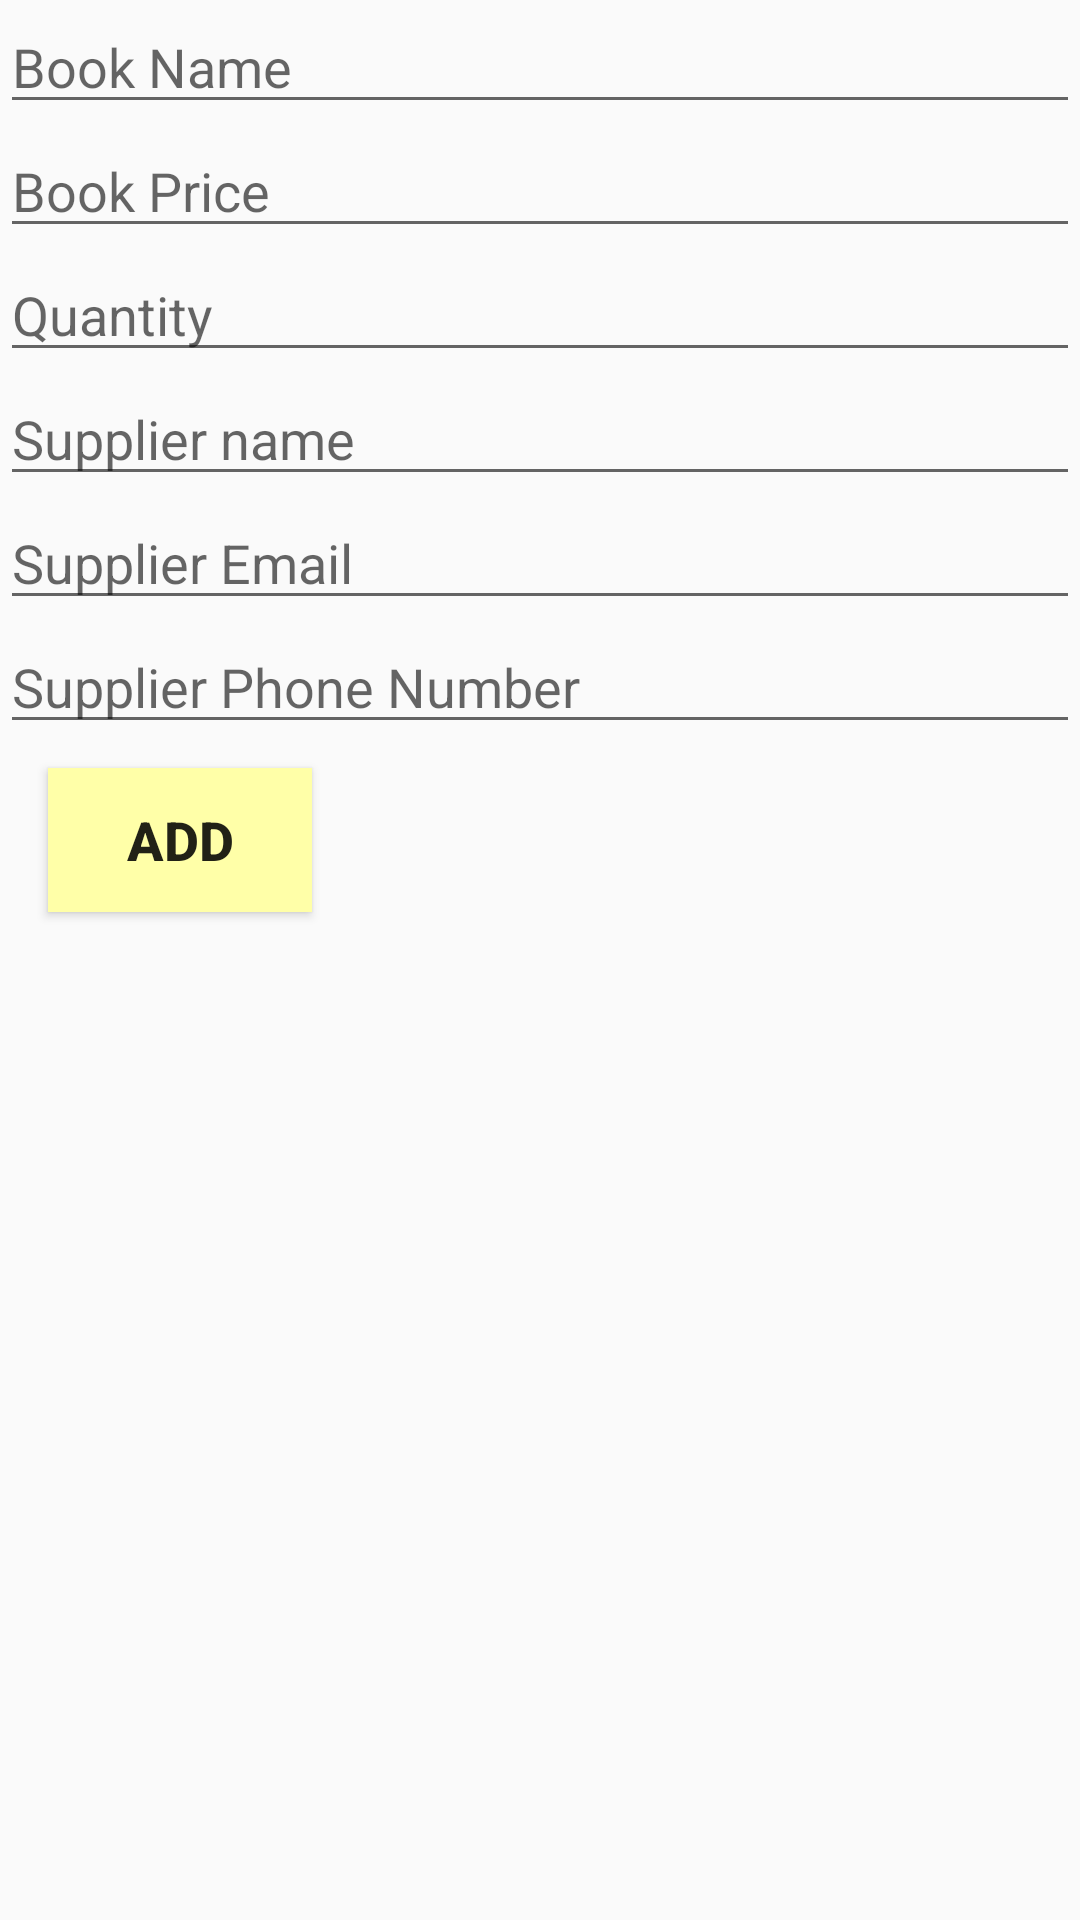

Layout XML and referenced resources for this Android screen:
<!-- AndroidManifest.xml: application theme AppTheme -->
<!-- res/layout/activity_add.xml -->
<?xml version="1.0" encoding="utf-8"?>

<LinearLayout xmlns:android="http://schemas.android.com/apk/res/android"
    xmlns:tools="http://schemas.android.com/tools"
    android:layout_width="match_parent"
    android:layout_height="match_parent"
    android:orientation="vertical"
    tools:context="hanaalalwi.bookapp.AddBook">

    <EditText
        android:id="@+id/book_name"
        android:layout_width="match_parent"
        android:layout_height="wrap_content"
        android:hint="@string/bookName" />

    <EditText
        android:id="@+id/price"
        android:layout_width="match_parent"
        android:layout_height="wrap_content"
        android:hint="@string/bookPrice"
        android:inputType="number" />

    <EditText
        android:id="@+id/quantity"
        android:layout_width="match_parent"
        android:layout_height="wrap_content"
        android:hint="@string/bookQuantity"
        android:inputType="number" />

    <EditText
        android:id="@+id/supName"
        android:layout_width="match_parent"
        android:layout_height="wrap_content"
        android:hint="@string/SubName" />

    <EditText
        android:id="@+id/supEmail"
        android:layout_width="match_parent"
        android:layout_height="wrap_content"
        android:hint="@string/SubEmail" />

    <EditText
        android:id="@+id/supPhone"
        android:layout_width="match_parent"
        android:layout_height="wrap_content"
        android:hint="@string/SubNumner"
        android:inputType="number" />

    <Button
        android:id="@+id/SaveData"
        style="@style/buttonStyle"
        android:layout_width="wrap_content"
        android:layout_height="wrap_content"
        android:text="@string/addButton" />
</LinearLayout>
<!-- resources referenced by this layout -->
<resources>
  <string name="SubEmail">Supplier Email </string>
  <string name="SubName">Supplier name </string>
  <string name="SubNumner">Supplier Phone Number </string>
  <string name="addButton">Add</string>
  <string name="bookName">Book Name</string>
  <string name="bookPrice">Book Price</string>
  <string name="bookQuantity">Quantity</string>
  <style name="buttonStyle">
          <item name="android:layout_marginLeft">16dp</item>
          <item name="android:layout_marginTop">8dp</item>
          <item name="android:layout_marginBottom">6dp</item>
          <item name="android:layout_marginRight">6dp</item>
          <item name="android:textStyle">bold</item>
          <item name="android:textSize">18sp</item>
          <item name="android:background">#ffffa8</item>
          <item name="android:padding">10dp</item>
      </style>
  <style name="AppTheme" parent="Theme.AppCompat.Light.DarkActionBar">
          
          <item name="colorPrimary">@color/colorPrimary</item>
          <item name="colorPrimaryDark">@color/colorPrimaryDark</item>
          <item name="colorAccent">@color/colorAccent</item>
      </style>
  <color name="colorPrimary">#ffd740</color>
  <color name="colorPrimaryDark">#c7b800</color>
  <color name="colorAccent">#ffc400</color>
</resources>
